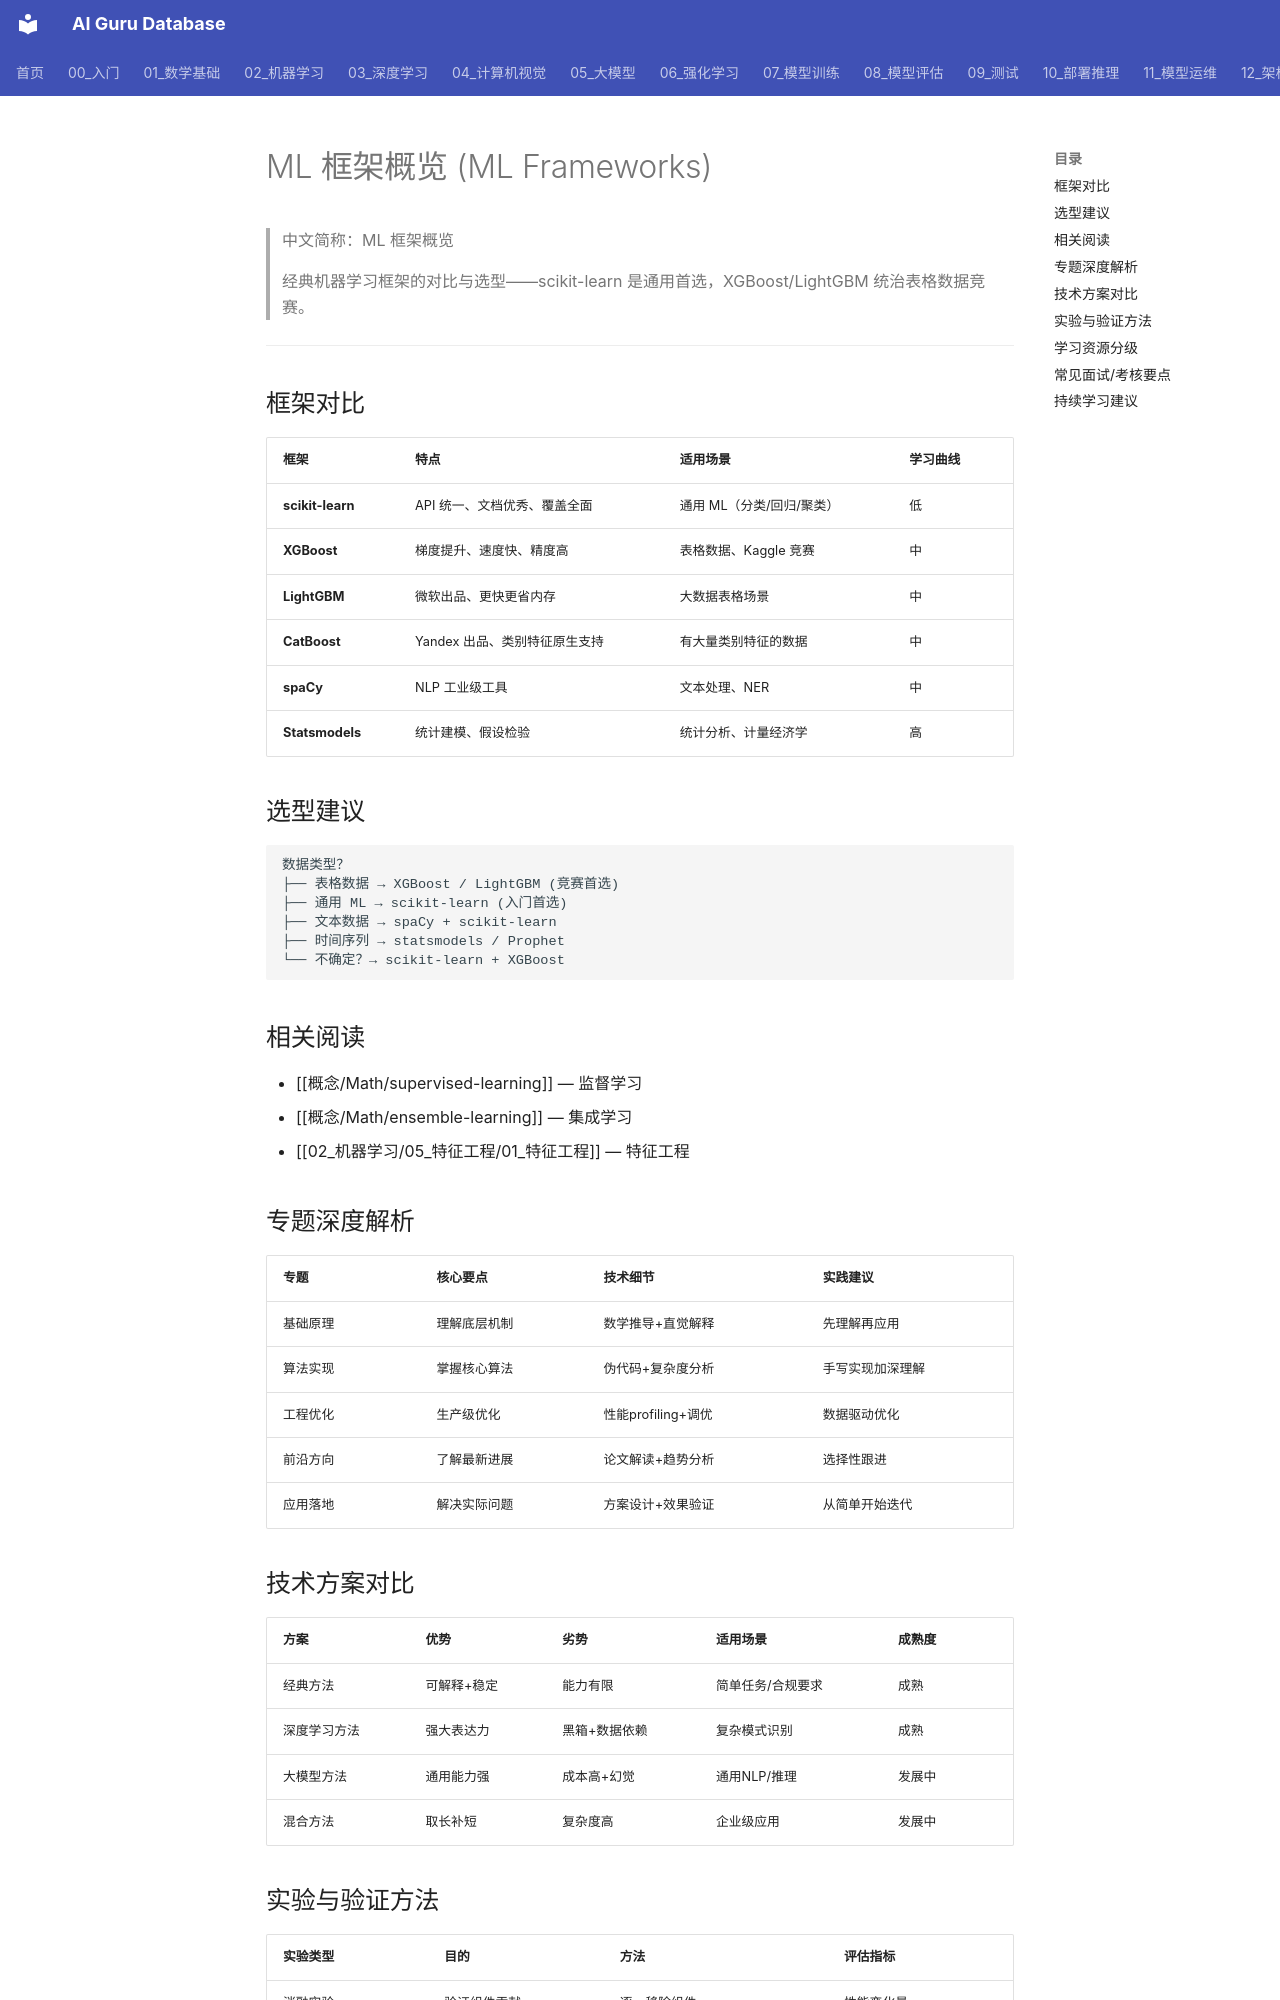

repository: ai-guru-global/ai-guru-database · page: 02_机器学习/12_ML框架/04_ML框架/index.html · generator: mkdocs

---
title: "ML 框架概览 (ML Frameworks)"
category: 02-machine-learning-ml-frameworks
tags: ["machine-learning", "frameworks", "scikit-learn", "xgboost", "lightgbm"]
summary: "经典机器学习框架的对比与选型——scikit-learn 是通用首选，XGBoost/LightGBM 统治表格数据竞赛。"
created: 2026-06-15
updated: 2026-06-15
tier: supporting
aliases:
  - "Ml Frameworks"
  - "ML Frameworks"
  - ML_Frameworks
sources: []

name_zh: "ML 框架概览"
---
# ML 框架概览 (ML Frameworks)

> 中文简称：ML 框架概览

> 经典机器学习框架的对比与选型——scikit-learn 是通用首选，XGBoost/LightGBM 统治表格数据竞赛。

---

## 框架对比

| 框架 | 特点 | 适用场景 | 学习曲线 |
|------|------|----------|----------|
| **scikit-learn** | API 统一、文档优秀、覆盖全面 | 通用 ML（分类/回归/聚类） | 低 |
| **XGBoost** | 梯度提升、速度快、精度高 | 表格数据、Kaggle 竞赛 | 中 |
| **LightGBM** | 微软出品、更快更省内存 | 大数据表格场景 | 中 |
| **CatBoost** | Yandex 出品、类别特征原生支持 | 有大量类别特征的数据 | 中 |
| **spaCy** | NLP 工业级工具 | 文本处理、NER | 中 |
| **Statsmodels** | 统计建模、假设检验 | 统计分析、计量经济学 | 高 |

## 选型建议

```
数据类型？
├── 表格数据 → XGBoost / LightGBM (竞赛首选)
├── 通用 ML → scikit-learn (入门首选)
├── 文本数据 → spaCy + scikit-learn
├── 时间序列 → statsmodels / Prophet
└── 不确定？→ scikit-learn + XGBoost
```

## 相关阅读

- [[概念/Math/supervised-learning]] — 监督学习
- [[概念/Math/ensemble-learning]] — 集成学习
- [[02_机器学习/05_特征工程/01_特征工程]] — 特征工程

## 专题深度解析

| 专题 | 核心要点 | 技术细节 | 实践建议 |
|------|----------|----------|----------|
| 基础原理 | 理解底层机制 | 数学推导+直觉解释 | 先理解再应用 |
| 算法实现 | 掌握核心算法 | 伪代码+复杂度分析 | 手写实现加深理解 |
| 工程优化 | 生产级优化 | 性能profiling+调优 | 数据驱动优化 |
| 前沿方向 | 了解最新进展 | 论文解读+趋势分析 | 选择性跟进 |
| 应用落地 | 解决实际问题 | 方案设计+效果验证 | 从简单开始迭代 |
